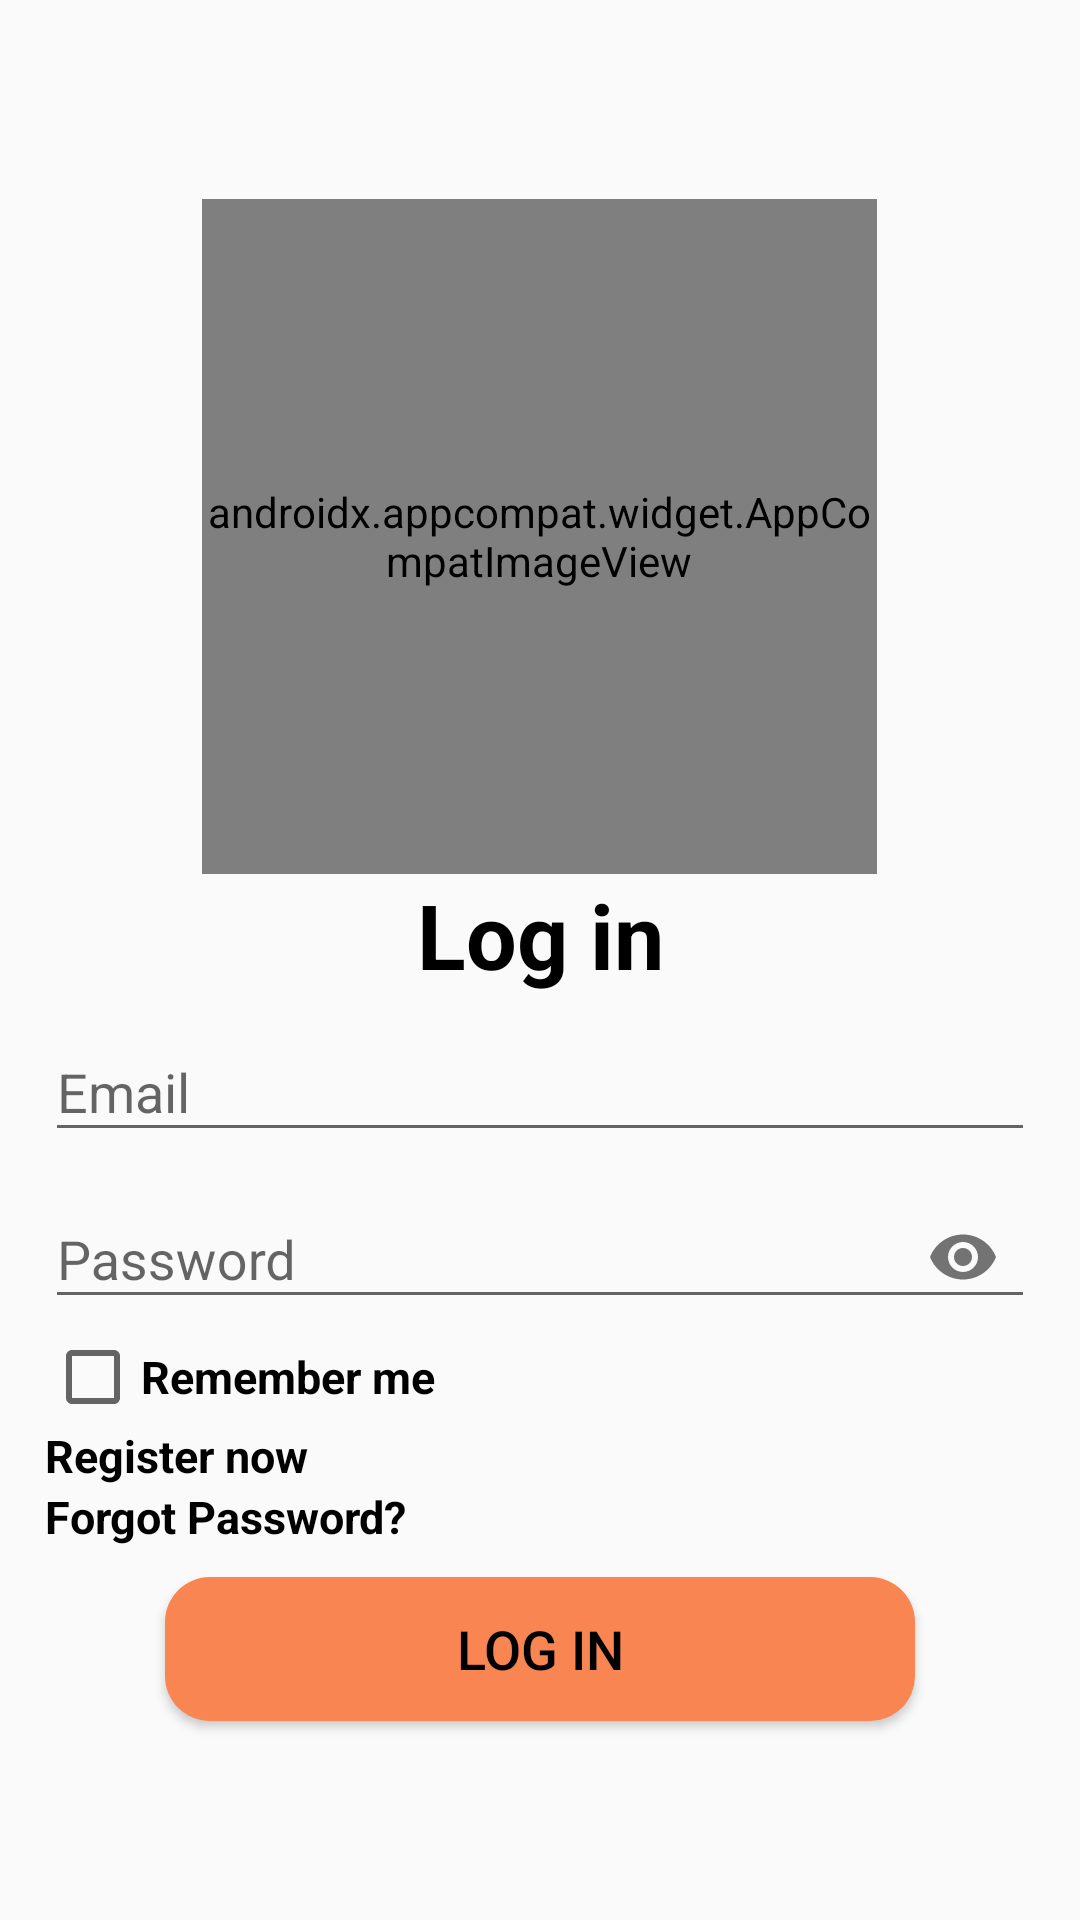

Android layout source for this screen:
<!-- AndroidManifest.xml: application theme Theme.VisionFitV2 -->
<!-- res/layout/activity_login.xml -->
<?xml version="1.0" encoding="utf-8"?>
<androidx.appcompat.widget.LinearLayoutCompat
    xmlns:android="http://schemas.android.com/apk/res/android"
    xmlns:app="http://schemas.android.com/apk/res-auto"
    xmlns:tools="http://schemas.android.com/tools"
    android:layout_width="match_parent"
    android:layout_height="match_parent"
    android:gravity="center"
    android:orientation="vertical"
    android:padding="15dp"
    tools:context="Team10_VisionFit.Backend.firebaseAuthentication.Login">

    <androidx.appcompat.widget.AppCompatImageView
        android:id="@+id/imageView"
        android:layout_width="225dp"
        android:layout_height="225dp"
        android:contentDescription="@string/app_name"
        app:srcCompat="@mipmap/visionfitlogo_round" />

    <TextView
        android:text="@string/Log_in"
        android:layout_width="match_parent"
        android:layout_height="wrap_content"
        android:textSize="30sp"
        android:textStyle="bold"
        android:layout_marginBottom="@dimen/padding_standard"
        android:gravity="center"
        style="@style/TextColor" />

    <com.google.android.material.textfield.TextInputLayout
        android:layout_width="match_parent"
        android:layout_height="wrap_content">

        <com.google.android.material.textfield.TextInputEditText
            android:maxLines="1"
            android:inputType="text"
            android:id="@+id/email"
            android:hint="@string/email"
            android:layout_width="match_parent"
            android:layout_height="wrap_content" />
    </com.google.android.material.textfield.TextInputLayout>

    <com.google.android.material.textfield.TextInputLayout
        android:layout_width="match_parent"
        android:layout_height="wrap_content"
        app:passwordToggleEnabled="true" >

        <com.google.android.material.textfield.TextInputEditText
            android:id="@+id/password"
            android:layout_width="match_parent"
            android:layout_height="wrap_content"
            android:hint="@string/password"
            android:inputType="textPassword"
            android:maxLines="1" />
    </com.google.android.material.textfield.TextInputLayout>

    <ProgressBar
        android:id="@+id/progressBar"
        android:visibility="gone"
        android:layout_width="wrap_content"
        android:layout_height="wrap_content" />

    <CheckBox
        android:layout_width="match_parent"
        android:layout_height="wrap_content"
        android:text="@string/remember_me"
        android:textStyle="bold"
        android:textSize="15sp"
        style="@style/TextColor"
        android:id="@+id/checkBoxRememberMe" />

    <TextView
        android:id="@+id/registerNow"
        android:text="@string/register_now"
        android:layout_width="match_parent"
        android:layout_height="wrap_content"
        style="@style/TextColor"
        android:textStyle="bold"
        android:textSize="15sp" />

    <TextView
        android:id="@+id/txtForgotPassword"
        android:text="@string/forgot_password"
        android:layout_width="match_parent"
        android:layout_height="wrap_content"
        style="@style/TextColor"
        android:textStyle="bold"
        android:textSize="15sp" />

    <androidx.appcompat.widget.AppCompatButton
        android:id="@+id/btn_login"
        android:text="@string/Log_in"
        android:layout_width="250dp"
        android:layout_height="wrap_content"
        android:layout_marginTop="10dp"
        android:textSize="18sp"
        android:textColor="@color/black"
        android:background="@drawable/round_view"
        android:backgroundTint="@color/orange" />

</androidx.appcompat.widget.LinearLayoutCompat>
<!-- resources referenced by this layout -->
<resources>
  <color name="black">#FF000000</color>
  <color name="orange">#F98553</color>
  <!-- drawable round_view (drawable) -->
  <?xml version="1.0" encoding="utf-8"?>
  <shape
      xmlns:android="http://schemas.android.com/apk/res/android">
      <corners android:radius="15dp" />
      <solid android:color="@color/white" />
  </shape>
  <!-- mipmap visionfitlogo_round: webp bitmap (mipmap, 12002 bytes) -->
  <string name="Log_in">Log in</string>
  <string name="app_name" translatable="false">VisionFit</string>
  <string name="email">Email</string>
  <string name="forgot_password">Forgot Password?</string>
  <string name="password">Password</string>
  <string name="register_now">Register now</string>
  <string name="remember_me">Remember me</string>
  <style name="TextColor"><item name="android:textColor">@color/black</item></style>
  <style name="Theme.VisionFitV2" parent="Base.Theme.VisionFitV2" />
  <color name="white">#FFFFFF</color>
  <style name="Base.Theme.VisionFitV2" parent="Theme.AppCompat.Light">
          
          
      </style>
</resources>
